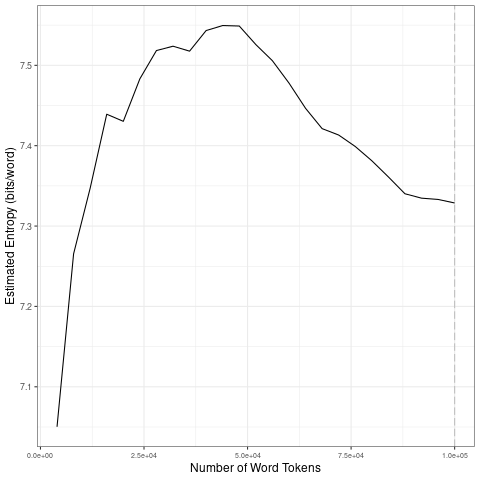

Data behind this chart, as committed beside it:
file, entropy.Corpus.Size, entropy.Entropy, sd.Corpus.Size, sd.SD
data/es_by_irony/0_tokens_1-gram.txt, 4000, 7.05, 20000, 0.1596
data/es_by_irony/0_tokens_1-gram.txt, 8000, 7.265, 40000, 0.02168
data/es_by_irony/0_tokens_1-gram.txt, 12000, 7.347, 60000, 0.03041
data/es_by_irony/0_tokens_1-gram.txt, 16000, 7.439, 80000, 0.02445
data/es_by_irony/0_tokens_1-gram.txt, 20000, 7.43, 1e+05, 0.01274
data/es_by_irony/0_tokens_1-gram.txt, 24000, 7.483, 20000, 0.1596
data/es_by_irony/0_tokens_1-gram.txt, 28000, 7.518, 40000, 0.02168
data/es_by_irony/0_tokens_1-gram.txt, 32000, 7.524, 60000, 0.03041
data/es_by_irony/0_tokens_1-gram.txt, 36000, 7.518, 80000, 0.02445
data/es_by_irony/0_tokens_1-gram.txt, 40000, 7.543, 1e+05, 0.01274
data/es_by_irony/0_tokens_1-gram.txt, 44000, 7.549, 20000, 0.1596
data/es_by_irony/0_tokens_1-gram.txt, 48000, 7.549, 40000, 0.02168
data/es_by_irony/0_tokens_1-gram.txt, 52000, 7.526, 60000, 0.03041
data/es_by_irony/0_tokens_1-gram.txt, 56000, 7.506, 80000, 0.02445
data/es_by_irony/0_tokens_1-gram.txt, 60000, 7.478, 1e+05, 0.01274
data/es_by_irony/0_tokens_1-gram.txt, 64000, 7.447, 20000, 0.1596
data/es_by_irony/0_tokens_1-gram.txt, 68000, 7.421, 40000, 0.02168
data/es_by_irony/0_tokens_1-gram.txt, 72000, 7.413, 60000, 0.03041
data/es_by_irony/0_tokens_1-gram.txt, 76000, 7.399, 80000, 0.02445
data/es_by_irony/0_tokens_1-gram.txt, 80000, 7.381, 1e+05, 0.01274
data/es_by_irony/0_tokens_1-gram.txt, 84000, 7.361, 20000, 0.1596
data/es_by_irony/0_tokens_1-gram.txt, 88000, 7.34, 40000, 0.02168
data/es_by_irony/0_tokens_1-gram.txt, 92000, 7.335, 60000, 0.03041
data/es_by_irony/0_tokens_1-gram.txt, 96000, 7.333, 80000, 0.02445
data/es_by_irony/0_tokens_1-gram.txt, 1e+05, 7.329, 1e+05, 0.01274
